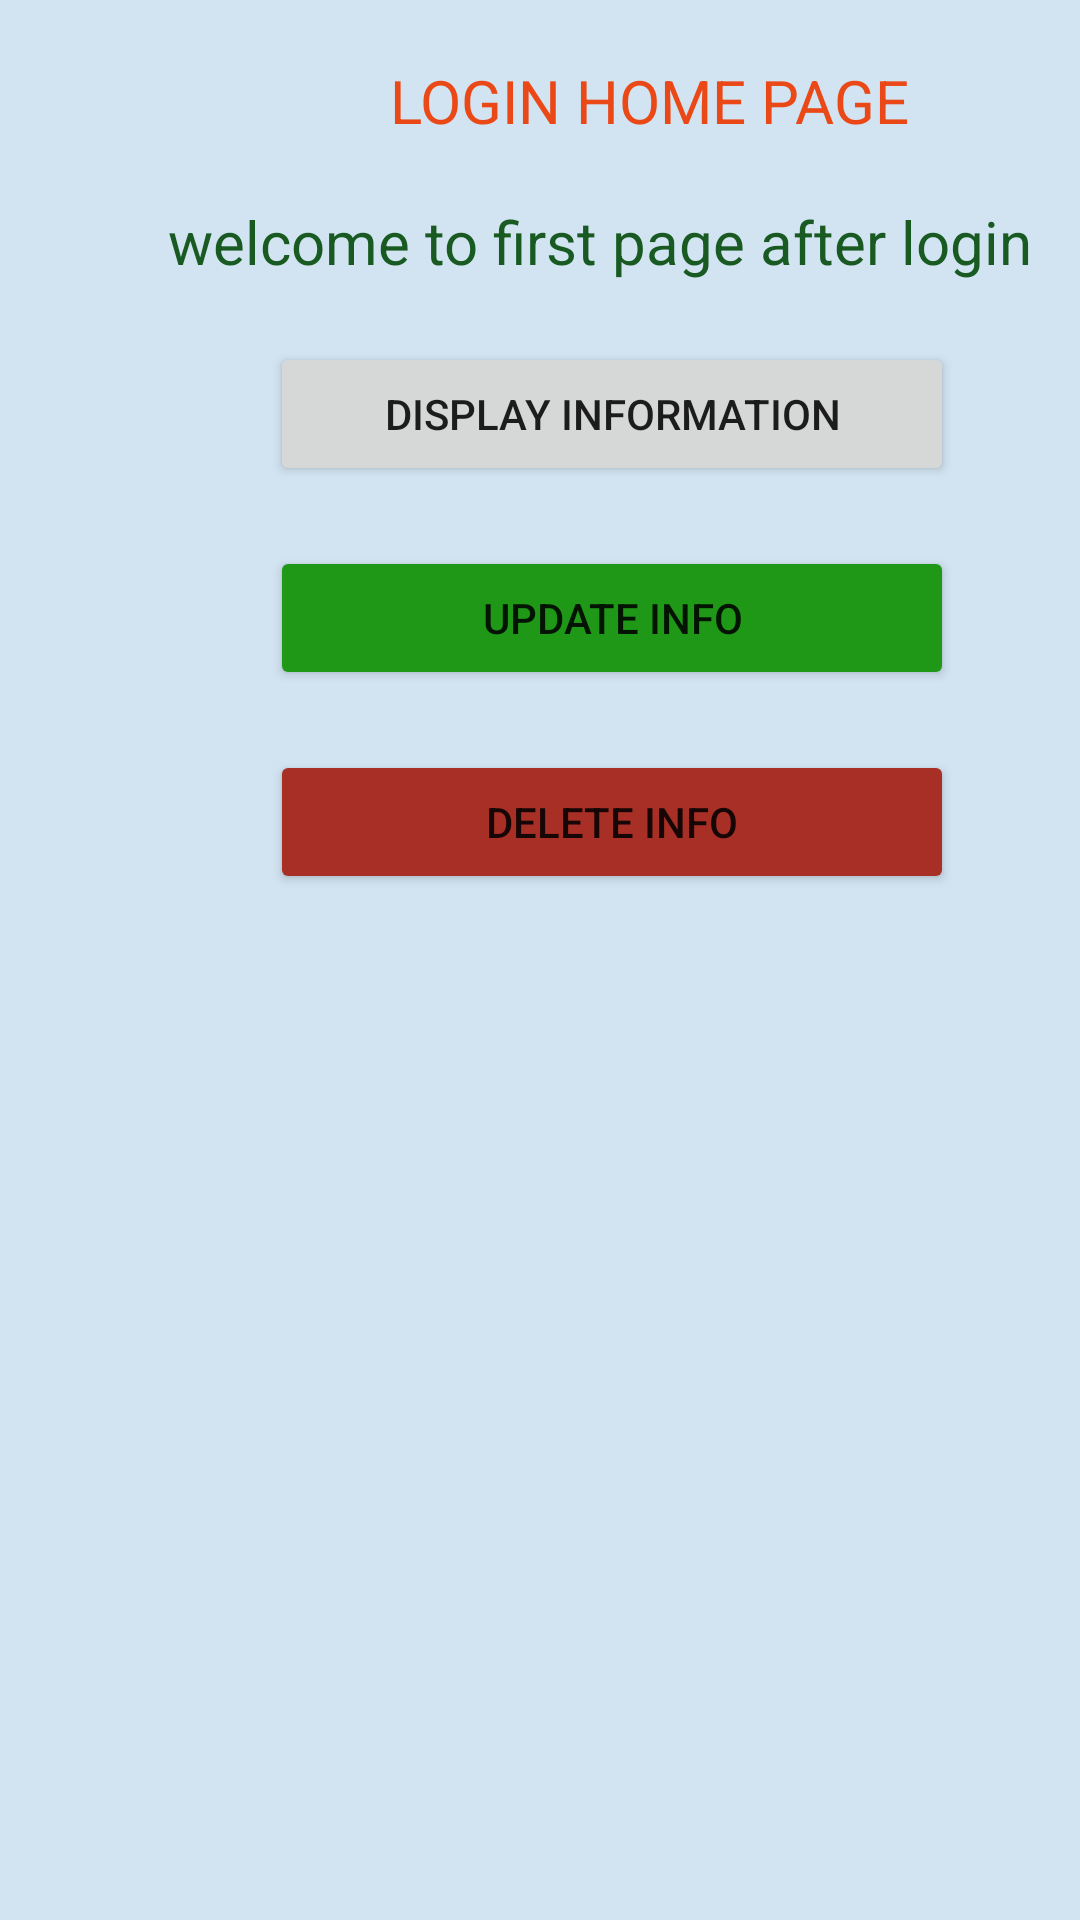

Produce the Android XML layout that renders to this screen, including the resource entries it uses.
<!-- AndroidManifest.xml: application theme Theme.RegistrationFormApp -->
<!-- res/layout/activity_loginhome.xml -->
<?xml version="1.0" encoding="utf-8"?>
<LinearLayout xmlns:android="http://schemas.android.com/apk/res/android"
    xmlns:app="http://schemas.android.com/apk/res-auto"
    xmlns:tools="http://schemas.android.com/tools"
    android:layout_width="match_parent"
    android:layout_height="match_parent"
    android:orientation="vertical"
    android:background="#D2E3F1"
    tools:context=".loginhome">



    <TextView
        android:layout_width="match_parent"
        android:layout_height="wrap_content"

        android:text="LOGIN HOME PAGE"
        android:textSize="20dp"

        android:layout_marginTop="20dp"
        android:layout_marginLeft="130dp"
        android:textColor="#EA4917"

        />

    <TextView
        android:layout_width="match_parent"
        android:layout_height="wrap_content"

        android:layout_marginLeft="56dp"
        android:layout_marginTop="20dp"

        android:text="welcome to first page after login"
        android:textColor="#185A21"
        android:textSize="20dp"

        />

    <Button
        android:layout_width="228dp"
        android:layout_height="wrap_content"
        android:layout_marginLeft="90dp"
        android:layout_marginTop="20dp"
        android:id="@+id/displaybtn_loginhomepage"
        android:text="display information" />

    <Button
        android:id="@+id/updateBtn_loginhomepage"
        android:layout_width="228dp"
        android:layout_marginLeft="90dp"
        android:layout_marginTop="20dp"
        android:layout_height="wrap_content"
        android:backgroundTint="#1F9717"
        android:text="Update info" />

    <Button
        android:id="@+id/deleteBtn_loginhomepage"
        android:layout_width="228dp"
        android:layout_marginLeft="90dp"
        android:layout_marginTop="20dp"
        android:layout_height="wrap_content"
        android:backgroundTint="#A82F26"
        android:text="delete info" />


</LinearLayout>
<!-- resources referenced by this layout -->
<resources>
  <style name="Theme.RegistrationFormApp" parent="Theme.MaterialComponents.DayNight.DarkActionBar">
          
          <item name="colorPrimary">@color/purple_500</item>
          <item name="colorPrimaryVariant">@color/purple_700</item>
          <item name="colorOnPrimary">@color/white</item>
          
          <item name="colorSecondary">@color/teal_200</item>
          <item name="colorSecondaryVariant">@color/teal_700</item>
          <item name="colorOnSecondary">@color/black</item>
          
          <item name="android:statusBarColor" tools:targetApi="l">?attr/colorPrimaryVariant</item>
          
      </style>
  <!-- not gathered from this repository: default colours our renderer supplied (Android Studio template values) -->
  <color name="purple_500">#FF6200EE</color>
  <color name="purple_700">#FF3700B3</color>
  <color name="teal_200">#FF03DAC5</color>
  <color name="teal_700">#FF018786</color>
  <color name="black">#FF000000</color>
  <color name="white">#FFFFFFFF</color>
</resources>
